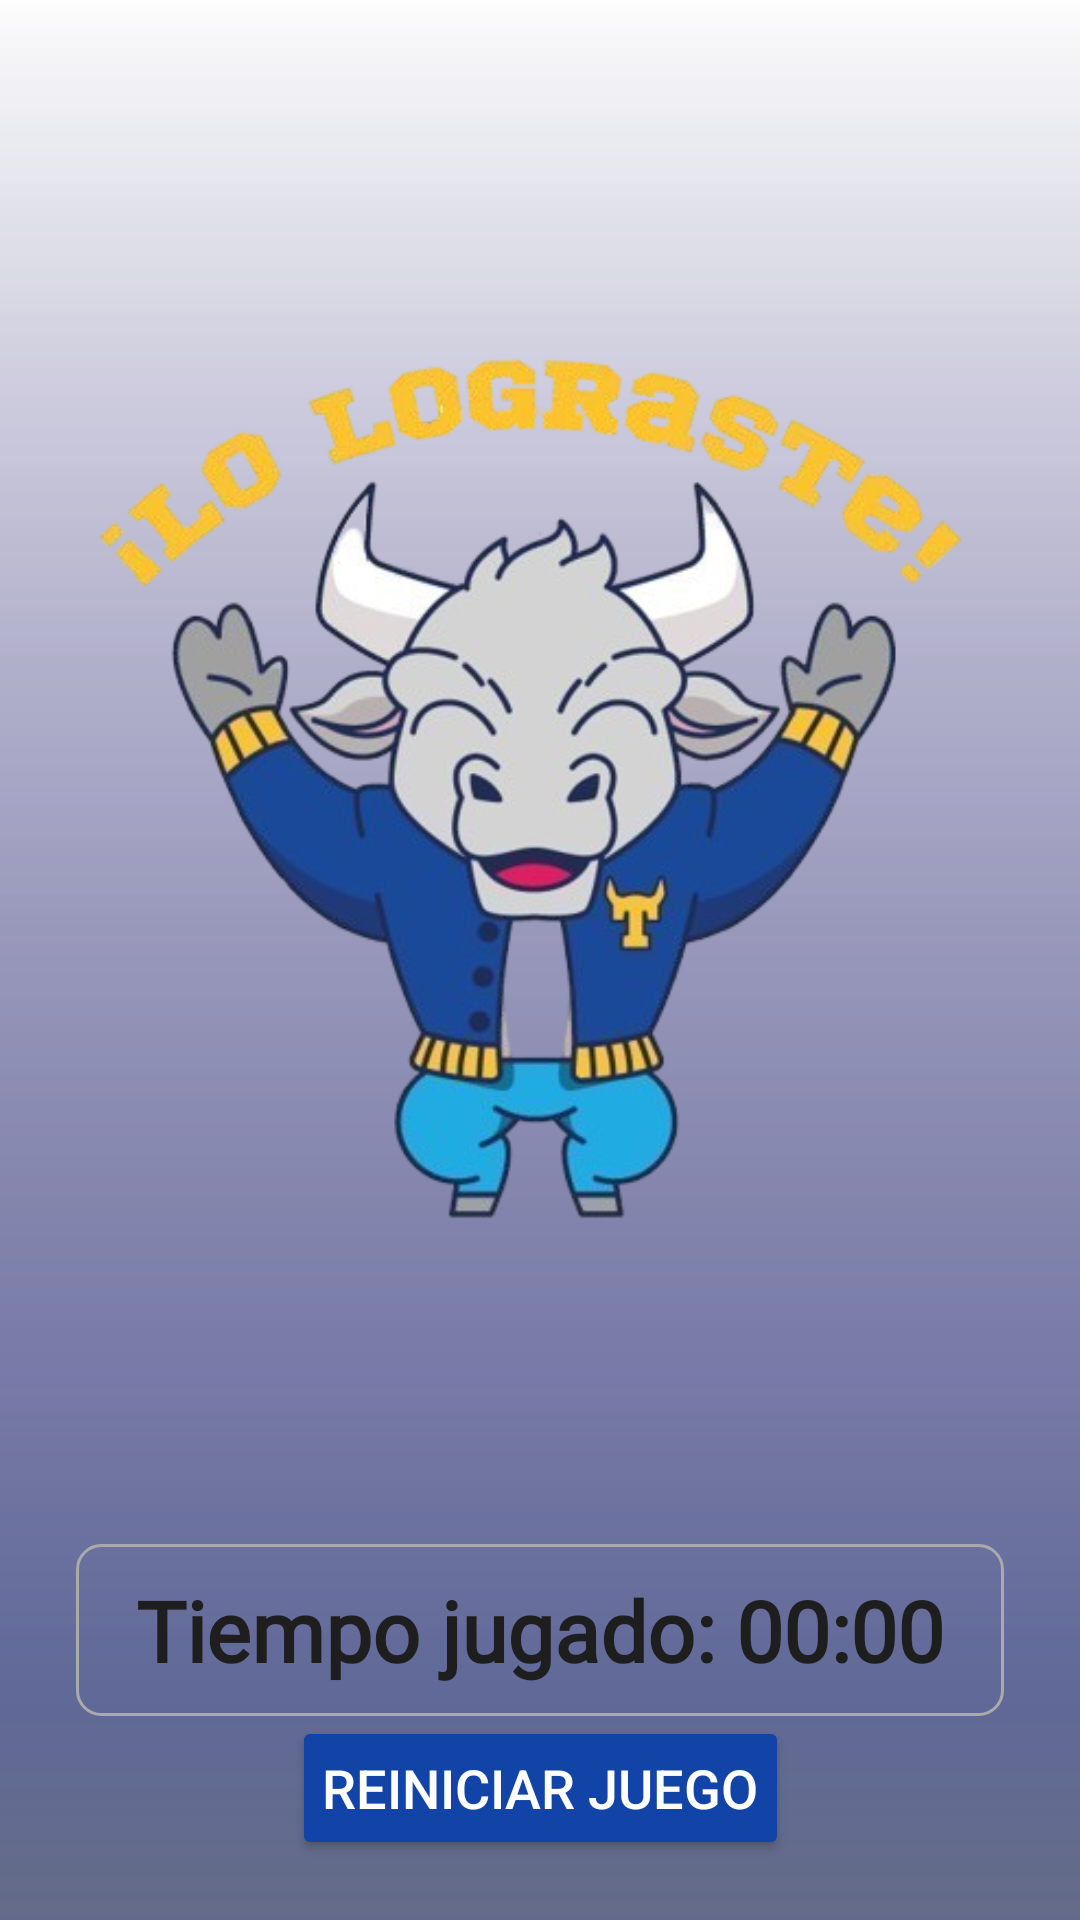

The Android layout XML behind this screen, and the referenced resources:
<!-- AndroidManifest.xml: application theme Theme.ProyectoAhorcado -->
<!-- res/layout/activity_main3.xml -->
<?xml version="1.0" encoding="utf-8"?>
<androidx.constraintlayout.widget.ConstraintLayout
    xmlns:android="http://schemas.android.com/apk/res/android"
    xmlns:app="http://schemas.android.com/apk/res-auto"
    android:layout_width="match_parent"
    android:layout_height="match_parent"
    android:padding="20dp"
    android:background="@drawable/background40">

    
    <ImageView
        android:id="@+id/hangmanImage"
        android:layout_width="0dp"
        android:layout_height="0dp"
        android:src="@drawable/ganaste_01"
        android:scaleType="fitCenter"
        android:contentDescription="Ahorcado"
        app:layout_constraintTop_toTopOf="parent"
        app:layout_constraintStart_toStartOf="parent"
        app:layout_constraintEnd_toEndOf="parent"
        app:layout_constraintBottom_toTopOf="@+id/timePlayed"
        app:layout_constraintVertical_weight="1"
        app:layout_constraintVertical_chainStyle="spread" />

    
    <TextView
        android:id="@+id/timePlayed"
        android:layout_width="wrap_content"
        android:layout_height="wrap_content"
        android:text="Tiempo jugado: 00:00"
        android:textSize="28sp"
        android:textColor="#1E1E1E"
        android:fontFamily="@font/titulo"
        android:textStyle="bold"
        android:background="@drawable/time_border"
        android:paddingHorizontal="20dp"
        android:paddingVertical="10dp"
        app:layout_constraintTop_toBottomOf="@id/hangmanImage"
        app:layout_constraintBottom_toTopOf="@+id/restartButton"
        app:layout_constraintStart_toStartOf="parent"
        app:layout_constraintEnd_toEndOf="parent"/>

    
    <Button
        android:id="@+id/restartButton"
        android:layout_width="wrap_content"
        android:layout_height="wrap_content"
        android:text="Reiniciar Juego"
        android:textSize="18sp"
        android:padding="10dp"
        android:backgroundTint="#1243A6"
        android:textColor="@android:color/white"
        app:layout_constraintTop_toBottomOf="@id/timePlayed"
        app:layout_constraintStart_toStartOf="parent"
        app:layout_constraintEnd_toEndOf="parent"
        app:layout_constraintBottom_toBottomOf="parent" />

</androidx.constraintlayout.widget.ConstraintLayout>
<!-- resources referenced by this layout -->
<resources>
  <!-- drawable background40: png bitmap (drawable, 3463 bytes) -->
  <!-- drawable ganaste_01: png bitmap (drawable, 161744 bytes) -->
  <!-- drawable time_border (drawable) -->
  <shape xmlns:android="http://schemas.android.com/apk/res/android"
      android:shape="rectangle">
      <solid android:color="@android:color/transparent" />
      <stroke
          android:width="1dp"
          android:color="#AAAAAA" />
      <corners android:radius="8dp" />
  </shape>
  <style name="Theme.ProyectoAhorcado" parent="Base.Theme.ProyectoAhorcado" />
  <style name="Base.Theme.ProyectoAhorcado" parent="Theme.Material3.DayNight.NoActionBar">
          
          
      </style>
</resources>
